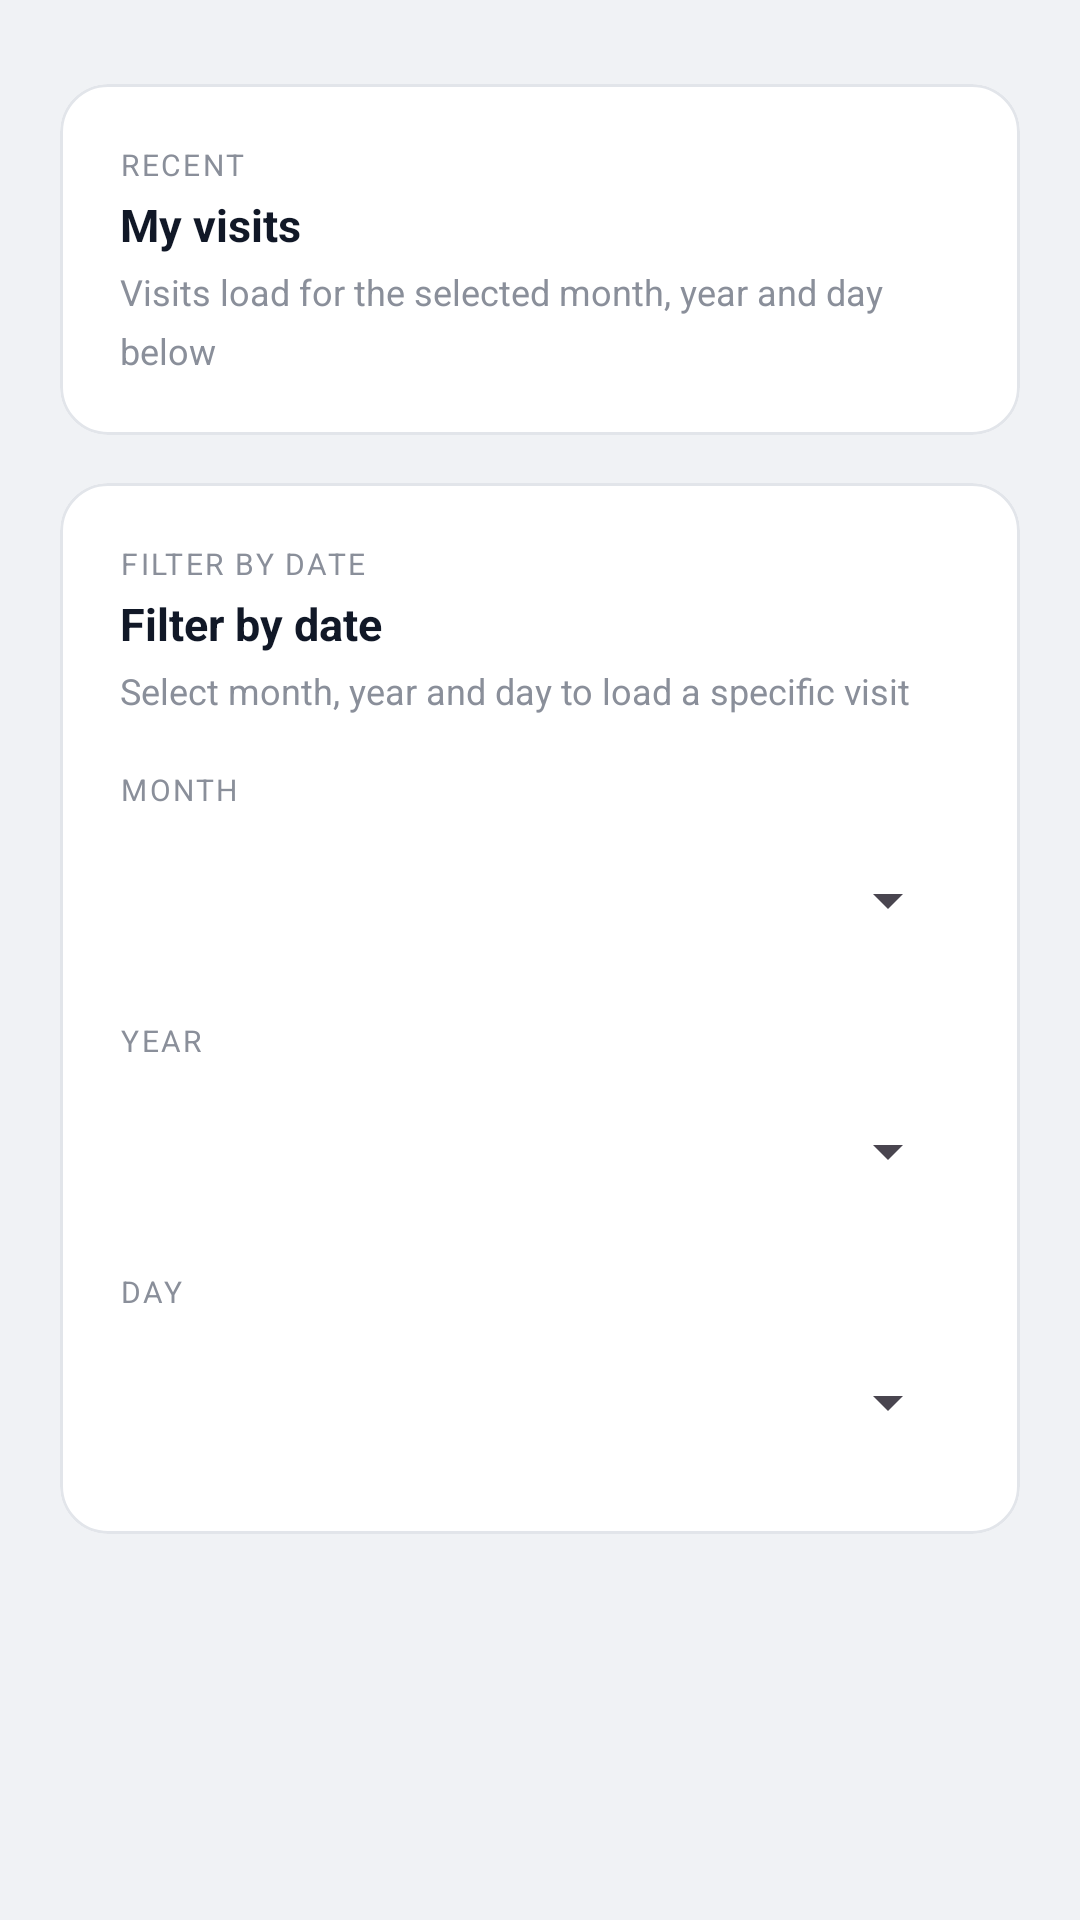

Produce the Android XML layout that renders to this screen, including the resource entries it uses.
<!-- AndroidManifest.xml: application theme Theme.FaceFrontend -->
<!-- res/layout/content_my_visit.xml -->
<?xml version="1.0" encoding="utf-8"?>
<ScrollView
    xmlns:android="http://schemas.android.com/apk/res/android"
    xmlns:app="http://schemas.android.com/apk/res-auto"
    xmlns:tools="http://schemas.android.com/tools"
    android:layout_width="match_parent"
    android:layout_height="match_parent"
    android:background="#F0F2F5"
    android:fillViewport="true"
    android:overScrollMode="never">

    <LinearLayout
        android:layout_width="match_parent"
        android:layout_height="wrap_content"
        android:orientation="vertical"
        android:paddingHorizontal="20dp"
        android:paddingTop="28dp"
        android:paddingBottom="32dp">

        
        <com.google.android.material.card.MaterialCardView
            android:layout_width="match_parent"
            android:layout_height="wrap_content"
            android:layout_marginBottom="16dp"
            app:cardBackgroundColor="@color/white"
            app:cardCornerRadius="16dp"
            app:cardElevation="0dp"
            app:strokeColor="#E2E5EA"
            app:strokeWidth="1dp">

            <LinearLayout
                android:layout_width="match_parent"
                android:layout_height="wrap_content"
                android:orientation="vertical"
                android:padding="20dp">

                <TextView
                    android:layout_width="wrap_content"
                    android:layout_height="wrap_content"
                    android:text="RECENT"
                    android:textColor="#8A8F9A"
                    android:textSize="10sp"
                    android:textAllCaps="true"
                    android:letterSpacing="0.08" />

                <TextView
                    android:layout_width="match_parent"
                    android:layout_height="wrap_content"
                    android:layout_marginTop="3dp"
                    android:text="@string/my_visit_recent_title"
                    android:textColor="#111827"
                    android:textSize="15sp"
                    android:textStyle="bold" />

                <TextView
                    android:layout_width="match_parent"
                    android:layout_height="wrap_content"
                    android:layout_marginTop="4dp"
                    android:text="@string/my_visit_recent_hint"
                    android:textColor="#8A8F9A"
                    android:textSize="12sp"
                    android:lineSpacingMultiplier="1.35" />

                <ProgressBar
                    android:id="@+id/progressRecent"
                    android:layout_width="wrap_content"
                    android:layout_height="wrap_content"
                    android:layout_gravity="center_horizontal"
                    android:layout_marginTop="14dp"
                    android:visibility="gone" />

            </LinearLayout>
        </com.google.android.material.card.MaterialCardView>

        
        <com.google.android.material.card.MaterialCardView
            android:layout_width="match_parent"
            android:layout_height="wrap_content"
            android:layout_marginBottom="20dp"
            app:cardBackgroundColor="@color/white"
            app:cardCornerRadius="16dp"
            app:cardElevation="0dp"
            app:strokeColor="#E2E5EA"
            app:strokeWidth="1dp">

            <LinearLayout
                android:layout_width="match_parent"
                android:layout_height="wrap_content"
                android:orientation="vertical"
                android:padding="20dp">

                <TextView
                    android:layout_width="wrap_content"
                    android:layout_height="wrap_content"
                    android:text="FILTER BY DATE"
                    android:textColor="#8A8F9A"
                    android:textSize="10sp"
                    android:textAllCaps="true"
                    android:letterSpacing="0.08" />

                <TextView
                    android:layout_width="match_parent"
                    android:layout_height="wrap_content"
                    android:layout_marginTop="3dp"
                    android:layout_marginBottom="4dp"
                    android:text="@string/my_visit_filter_title"
                    android:textColor="#111827"
                    android:textSize="15sp"
                    android:textStyle="bold" />

                <TextView
                    android:layout_width="match_parent"
                    android:layout_height="wrap_content"
                    android:layout_marginBottom="18dp"
                    android:text="@string/my_visit_filter_hint"
                    android:textColor="#8A8F9A"
                    android:textSize="12sp" />

                
                <TextView
                    android:layout_width="wrap_content"
                    android:layout_height="wrap_content"
                    android:text="@string/attendance_filter_month"
                    android:textColor="#8A8F9A"
                    android:textSize="10sp"
                    android:textAllCaps="true"
                    android:letterSpacing="0.08"
                    android:layout_marginBottom="6dp" />

                <Spinner
                    android:id="@+id/spinnerMonth"
                    android:layout_width="match_parent"
                    android:layout_height="48dp"
                    android:layout_marginBottom="16dp"

                    android:spinnerMode="dropdown"
                    android:paddingHorizontal="12dp" />

                
                <TextView
                    android:layout_width="wrap_content"
                    android:layout_height="wrap_content"
                    android:text="@string/attendance_filter_year"
                    android:textColor="#8A8F9A"
                    android:textSize="10sp"
                    android:textAllCaps="true"
                    android:letterSpacing="0.08"
                    android:layout_marginBottom="6dp" />

                <Spinner
                    android:id="@+id/spinnerYear"
                    android:layout_width="match_parent"
                    android:layout_height="48dp"
                    android:layout_marginBottom="16dp"

                    android:spinnerMode="dropdown"
                    android:paddingHorizontal="12dp" />

                
                <TextView
                    android:layout_width="wrap_content"
                    android:layout_height="wrap_content"
                    android:text="@string/my_visit_filter_day"
                    android:textColor="#8A8F9A"
                    android:textSize="10sp"
                    android:textAllCaps="true"
                    android:letterSpacing="0.08"
                    android:layout_marginBottom="6dp" />

                <Spinner
                    android:id="@+id/spinnerDay"
                    android:layout_width="match_parent"
                    android:layout_height="48dp"

                    android:spinnerMode="dropdown"
                    android:paddingHorizontal="12dp" />

            </LinearLayout>
        </com.google.android.material.card.MaterialCardView>

        
        <TextView
            android:id="@+id/tvVisitSectionTitle"
            android:layout_width="match_parent"
            android:layout_height="wrap_content"
            android:layout_marginBottom="2dp"
            android:textColor="#111827"
            android:textSize="15sp"
            android:textStyle="bold"
            android:visibility="gone"
            tools:text="Visits on 21 May 2026"
            tools:visibility="visible" />

        <TextView
            android:id="@+id/tvVisitCount"
            android:layout_width="match_parent"
            android:layout_height="wrap_content"
            android:layout_marginBottom="14dp"
            android:textColor="#8A8F9A"
            android:textSize="12sp"
            android:visibility="gone"
            tools:text="3 visits"
            tools:visibility="visible" />

        
        <LinearLayout
            android:id="@+id/layoutVisitList"
            android:layout_width="match_parent"
            android:layout_height="wrap_content"
            android:orientation="vertical"
            android:visibility="gone"
            tools:visibility="visible" />

        
        <TextView
            android:id="@+id/tvVisitEmpty"
            android:layout_width="match_parent"
            android:layout_height="wrap_content"
            android:gravity="center"
            android:paddingVertical="40dp"
            android:paddingHorizontal="24dp"
            android:text="@string/my_visit_no_data"
            android:textColor="#B0B5BF"
            android:textSize="14sp"
            android:lineSpacingMultiplier="1.4"
            android:background="@drawable/bg_empty_state"
            android:visibility="gone" />

        
        <ProgressBar
            android:id="@+id/progressFiltered"
            android:layout_width="wrap_content"
            android:layout_height="wrap_content"
            android:layout_gravity="center_horizontal"
            android:layout_marginTop="8dp"
            android:visibility="gone" />

        
        <TextView
            android:id="@+id/tvVisitError"
            android:layout_width="match_parent"
            android:layout_height="wrap_content"
            android:gravity="center"
            android:paddingVertical="16dp"
            android:paddingHorizontal="20dp"
            android:textColor="#791F1F"
            android:textSize="13sp"
            android:lineSpacingMultiplier="1.35"
            android:background="@drawable/bg_error_banner"
            android:visibility="gone" />

    </LinearLayout>
</ScrollView>
<!-- resources referenced by this layout -->
<resources>
  <color name="white">#FFFFFFFF</color>
  <!-- drawable bg_empty_state (drawable) -->
  <?xml version="1.0" encoding="utf-8"?>
  <shape xmlns:android="http://schemas.android.com/apk/res/android"
      android:shape="rectangle">
      <solid android:color="#FFFFFF" />
      <corners android:radius="16dp" />
      <stroke android:width="1dp" android:color="#E2E5EA" />
  </shape>
  <!-- drawable bg_error_banner (drawable) -->
  <?xml version="1.0" encoding="utf-8"?>
  <shape xmlns:android="http://schemas.android.com/apk/res/android"
      android:shape="rectangle">
      <solid android:color="#FCEBEB" />
      <corners android:radius="12dp" />
      <stroke android:width="1dp" android:color="#F09595" />
  </shape>
  <string name="attendance_filter_month">Month</string>
  <string name="attendance_filter_year">Year</string>
  <string name="my_visit_filter_day">Day</string>
  <string name="my_visit_filter_hint">Select month, year and day to load a specific visit</string>
  <string name="my_visit_filter_title">Filter by date</string>
  <string name="my_visit_no_data">No visit found for this date</string>
  <string name="my_visit_recent_hint">Visits load for the selected month, year and day below</string>
  <string name="my_visit_recent_title">My visits</string>
  <style name="Theme.FaceFrontend" parent="Theme.Material3.DayNight.NoActionBar">
      </style>
</resources>
